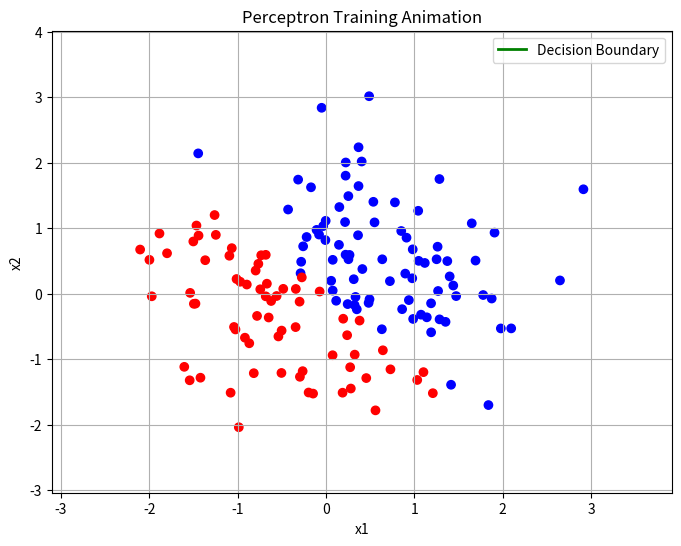

Source code (Python):
import numpy as np
import matplotlib.pyplot as plt
from matplotlib.animation import FuncAnimation
import time

# Generate data (same as before)
np.random.seed(int(time.time()))
num_points = 150
X = np.random.randn(num_points, 2)
y = np.where(X[:, 0] + X[:, 1] > 0, 1, 0)
X_bias = np.hstack([X, np.ones((X.shape[0], 1))])  # Add bias

class Perceptron:
    def __init__(self, learning_rate=0.1, n_iters=10):
        self.lr = learning_rate
        self.n_iters = n_iters
        self.weights = np.zeros(X_bias.shape[1])
        self.weights_history = []

    def activation(self, x):
        return np.where(x >= 0, 1, 0)

    def fit(self, X, y):
        for _ in range(self.n_iters):
            for xi, target in zip(X, y):
                output = self.activation(np.dot(xi, self.weights))
                error = target - output
                self.weights += self.lr * error * xi
            self.weights_history.append(self.weights.copy())  # save weights after each epoch

    def predict(self, X):
        return self.activation(np.dot(X, self.weights))

# Train perceptron and save weights at each epoch
perceptron = Perceptron(n_iters=25)
perceptron.fit(X_bias, y)

# Setup plot
fig, ax = plt.subplots(figsize=(8, 6))
colors = ['red' if label == 0 else 'blue' for label in y]
scatter = ax.scatter(X[:, 0], X[:, 1], c=colors)
line, = ax.plot([], [], 'g-', linewidth=2, label='Decision Boundary')

ax.set_xlim(X[:,0].min() - 1, X[:,0].max() + 1)
ax.set_ylim(X[:,1].min() - 1, X[:,1].max() + 1)
ax.set_xlabel("x1")
ax.set_ylabel("x2")
ax.set_title("Perceptron Training Animation")
ax.legend()
ax.grid(True)

def update(frame):
    w = perceptron.weights_history[frame]
    x_vals = np.linspace(X[:, 0].min() - 1, X[:, 0].max() + 1, 100)
    # Avoid division by zero if w[1] is 0
    if w[1] != 0:
        y_vals = -(w[0] * x_vals + w[2]) / w[1]
    else:
        y_vals = np.full_like(x_vals, -w[2])  # just horizontal line at -b

    line.set_data(x_vals, y_vals)
    ax.set_title(f"Perceptron Training Animation - Epoch {frame + 1}")
    return line,

ani = FuncAnimation(fig, update, frames=len(perceptron.weights_history), interval=500, repeat=False)

plt.show()
